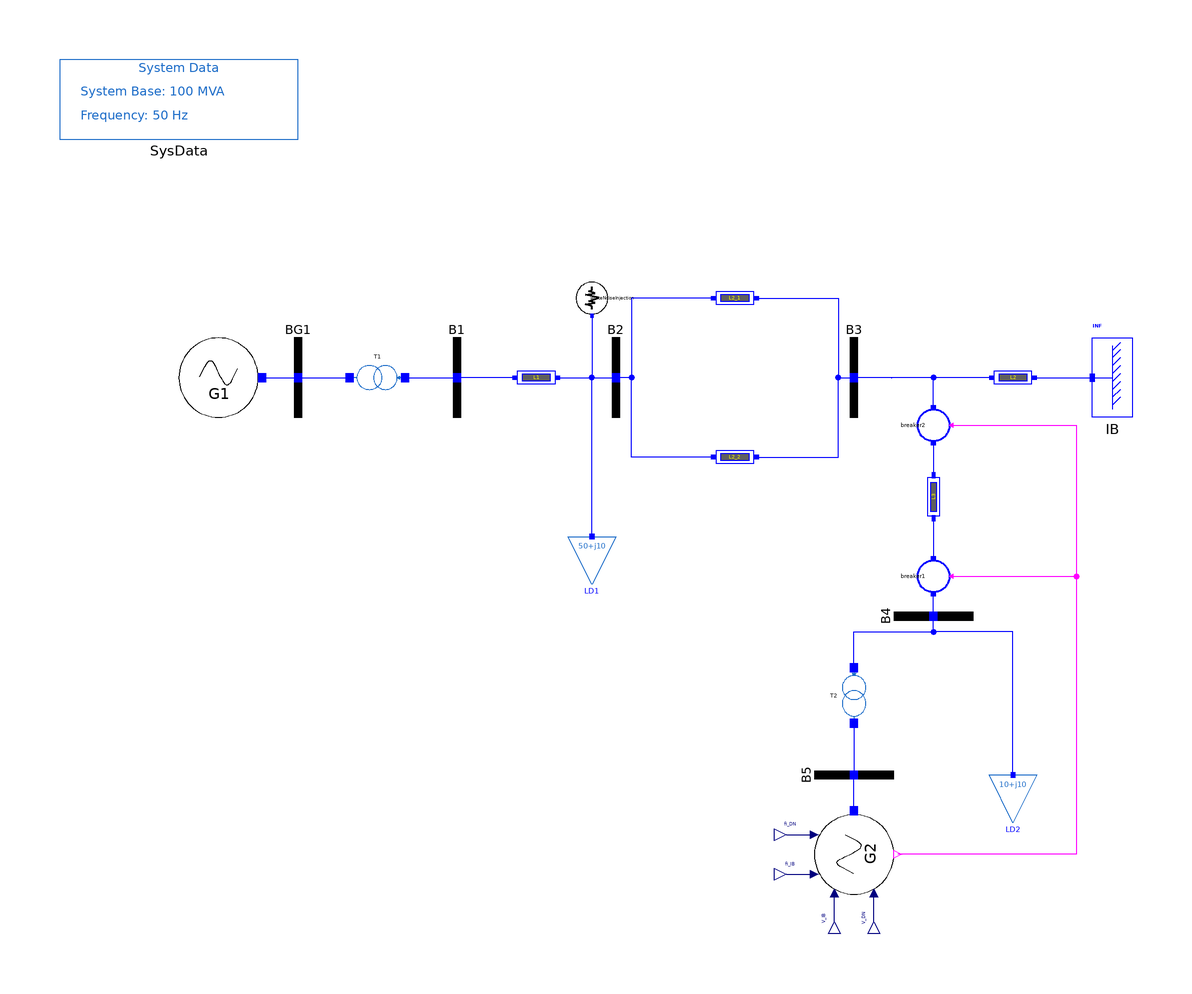

The Modelica model whose source follows is shown above as a component diagram (icons at their Placement, wires along their Line points).

model Network_Expanded_Noise
  extends Modelica.Icons.Example;
  OpenIPSL.Electrical.Buses.Bus BG1
    annotation (Placement(transformation(extent={{-90,30},{-70,50}})));
  OpenIPSL.Electrical.Buses.Bus B1
    annotation (Placement(transformation(extent={{-50,30},{-30,50}})));
  OpenIPSL.Electrical.Branches.PSSE.TwoWindingTransformer T1(
    R=0.001,
    X=0.2,
    G=0,
    B=0,
    VNOM1=220,
    VB1=220,
    VNOM2=24,
    VB2=24) annotation (Placement(transformation(
        extent={{-6,-4},{6,4}},
        rotation=180,
        origin={-60,40})));
  Generators.G1 G1(
    V_0=1,
    P_0=40,
    V_b=24,
    Q_0=11.9573,
    angle_0=6.40268)
    annotation (Placement(transformation(extent={{-110,30},{-90,50}})));
  OpenIPSL.Electrical.Branches.PwLine L1(
    R=0.001,
    X=0.2,
    G=0,
    B=0) annotation (Placement(transformation(extent={{-26,36},{-14,44}})));
  OpenIPSL.Electrical.Buses.Bus B2
    annotation (Placement(transformation(extent={{-10,30},{10,50}})));
  OpenIPSL.Electrical.Buses.Bus B3
    annotation (Placement(transformation(extent={{50,30},{70,50}})));
  OpenIPSL.Electrical.Branches.PwLine L2_1(
    R=0.0005,
    X=0.1,
    G=0,
    B=0) annotation (Placement(transformation(extent={{24,56},{36,64}})));
  OpenIPSL.Electrical.Branches.PwLine L2_2(
    R=0.0005,
    X=0.1,
    G=0,
    B=0) annotation (Placement(transformation(extent={{24,16},{36,24}})));
  OpenIPSL.Electrical.Machines.PSSE.GENCLS IB(
    V_b=220,
    V_0=1,
    angle_0=0,
    M_b=100,
    X_d=0.2,
    P_0=10.1028,
    Q_0=5.7583)
    annotation (Placement(transformation(extent={{130,30},{120,50}})));
  OpenIPSL.Electrical.Buses.Bus B4(angle_0=-6.160101, V_0=0.9291416)
    annotation (Placement(transformation(
        extent={{-10,-10},{10,10}},
        rotation=90,
        origin={80,-20})));
  OpenIPSL.Electrical.Branches.PwLine L3(
    R=0.001,
    X=0.2,
    G=0,
    B=0) annotation (Placement(transformation(
        extent={{-6,-4},{6,4}},
        rotation=-90,
        origin={80,10})));
  OpenIPSL.Electrical.Buses.Bus B5 annotation (Placement(transformation(
        extent={{-10,-10},{10,10}},
        rotation=90,
        origin={60,-60})));
  OpenIPSL.Electrical.Branches.PSSE.TwoWindingTransformer T2(
    G=0,
    B=0,
    VNOM1=220,
    VB1=220,
    VNOM2=24,
    VB2=24,
    R=0.005,
    X=0.1) annotation (Placement(transformation(
        extent={{-6,-4},{6,4}},
        rotation=270,
        origin={60,-40})));
  OpenIPSL.Electrical.Loads.PSSE.Load LD2(
    V_b=220,
    P_0=10,
    V_0=0.9893408,
    angle_0=-0.550183,
    Q_0=10) annotation (Placement(transformation(extent={{94,-72},{106,-60}})));
  Generators.G2 G2(
    V_0=1,
    angle_0=0,
    V_b=24,
    P_0=10.01022,
    Q_0=10.20433) annotation (Placement(transformation(
        extent={{-10,-10},{10,10}},
        rotation=90,
        origin={60,-80})));
  inner OpenIPSL.Electrical.SystemBase SysData(S_b=100, fn=50)
    annotation (Placement(transformation(extent={{-140,100},{-80,120}})));
  OpenIPSL.Electrical.Loads.PSSE.Load LD1(
    V_b=220,
    P_0=50,
    Q_0=10,
    V_0=0.9647,
    angle_0=-3.12989)
    annotation (Placement(transformation(extent={{-12,-12},{0,0}})));
  Breakers.Breaker breaker1 annotation (Placement(transformation(
        extent={{-4,4},{4,-4}},
        rotation=90,
        origin={80,-10})));
protected
  Modelica.Blocks.Interfaces.RealOutput V_IB annotation (Placement(
        transformation(
        extent={{-3,-3},{3,3}},
        rotation=90,
        origin={55,-97})));
  Modelica.Blocks.Interfaces.RealOutput V_DN annotation (Placement(
        transformation(
        extent={{-3,-3},{3,3}},
        rotation=90,
        origin={65,-97})));
  Modelica.Blocks.Interfaces.RealOutput fi_IB annotation (Placement(
        transformation(
        extent={{-3,-3},{3,3}},
        rotation=0,
        origin={43,-85})));
  Modelica.Blocks.Interfaces.RealOutput fi_DN annotation (Placement(
        transformation(
        extent={{-3,-3},{3,3}},
        rotation=0,
        origin={43,-75})));
public
  OpenIPSL.Electrical.Branches.PwLine L2(
    G=0,
    B=0,
    X=0.5,
    R=0.05) annotation (Placement(transformation(
        extent={{-6,-4},{6,4}},
        rotation=0,
        origin={100,40})));
  NoiseInjections.WhiteNoiseInjection whiteNoiseInjection(active_sigma=0.0001)
    annotation (Placement(transformation(
        extent={{-4,-4},{4,4}},
        rotation=90,
        origin={-6,60})));
  Breakers.Breaker breaker2 annotation (Placement(transformation(
        extent={{-4,4},{4,-4}},
        rotation=90,
        origin={80,28})));
equation
  V_IB = B3.V;
  fi_IB = B3.angle;
  V_DN = B4.V;
  fi_DN = B4.angle;

  connect(T1.p, B1.p)
    annotation (Line(points={{-53,40},{-46,40},{-40,40}}, color={0,0,255}));
  connect(BG1.p, T1.n)
    annotation (Line(points={{-80,40},{-67,40}}, color={0,0,255}));
  connect(G1.conn, BG1.p)
    annotation (Line(points={{-89,40},{-89,40},{-80,40}}, color={0,0,255}));
  connect(L1.n, B2.p)
    annotation (Line(points={{-14.6,40},{-14.6,40},{0,40}}, color={0,0,255}));
  connect(L1.p, B1.p) annotation (Line(points={{-25.4,40},{-25.4,40},{-40,40}},
        color={0,0,255}));
  connect(L2_2.n, B3.p) annotation (Line(points={{35.4,20},{56,20},{56,40},{60,
          40}}, color={0,0,255}));
  connect(L2_1.n, B3.p) annotation (Line(points={{35.4,60},{56,60},{56,40},{60,
          40}}, color={0,0,255}));
  connect(L2_1.p, B2.p) annotation (Line(points={{24.6,60},{24.6,60},{4,60},{4,
          40},{0,40}}, color={0,0,255}));
  connect(L2_2.p, B2.p) annotation (Line(points={{24.6,20},{4,20},{4,40},{0,40}},
        color={0,0,255}));
  connect(T2.p, B4.p) annotation (Line(points={{60,-33},{60,-24},{80,-24},{80,-20}},
        color={0,0,255}));
  connect(T2.n, B5.p)
    annotation (Line(points={{60,-47},{60,-53.5},{60,-60}}, color={0,0,255}));
  connect(LD2.p, B4.p) annotation (Line(points={{100,-60},{100,-24},{80,-24},{
          80,-20}}, color={0,0,255}));
  connect(G2.conn, B5.p)
    annotation (Line(points={{60,-69},{60,-60}}, color={0,0,255}));
  connect(LD1.p, B2.p)
    annotation (Line(points={{-6,0},{-6,40},{0,40}}, color={0,0,255}));
  connect(L3.n, breaker1.n)
    annotation (Line(points={{80,4.6},{80,-5.5}}, color={0,0,255}));
  connect(B4.p, breaker1.p)
    annotation (Line(points={{80,-20},{80,-14.5}}, color={0,0,255}));
  connect(V_IB, G2.V_IB)
    annotation (Line(points={{55,-97},{55,-96},{55,-89.8}}, color={0,0,127}));
  connect(breaker1.TRIGGER, G2.TRIGGER) annotation (Line(points={{84.5,-10},{
          116,-10},{116,-80},{71,-80}}, color={255,0,255}));
  connect(L2.p, B3.p) annotation (Line(points={{94.6,40},{80,40},{69.5,40},{
          69.5,40},{60,40}}, color={0,0,255}));
  connect(L2.n, IB.p)
    annotation (Line(points={{105.4,40},{120,40},{120,40}}, color={0,0,255}));
  connect(fi_IB, G2.fi_IB)
    annotation (Line(points={{43,-85},{46.5,-85},{50,-85}}, color={0,0,127}));
  connect(fi_DN, G2.fi_DN)
    annotation (Line(points={{43,-75},{46.5,-75},{50,-75}}, color={0,0,127}));
  connect(V_DN, G2.V_DN) annotation (Line(points={{65,-97},{65,-93.5},{65,-89.8}},
        color={0,0,127}));
  connect(whiteNoiseInjection.pin, B2.p) annotation (Line(points={{-6,55.6},{-6,
          55.6},{-6,40},{0,40}}, color={0,0,255}));
  connect(breaker2.n, B3.p) annotation (Line(points={{80,32.5},{80,40},{69.5,
          39.8496},{69.5,40},{60,40}}, color={0,0,255}));
  connect(breaker2.p, L3.p)
    annotation (Line(points={{80,23.5},{80,15.4},{80,15.4}}, color={0,0,255}));
  connect(breaker2.TRIGGER, G2.TRIGGER) annotation (Line(points={{84.5,28},{116,
          28},{116,-80},{71,-80}}, color={255,0,255}));
  annotation (Icon(coordinateSystem(preserveAspectRatio=false, extent={{-140,-120},
            {140,120}})), Diagram(coordinateSystem(preserveAspectRatio=false,
          extent={{-140,-120},{140,120}})));
end Network_Expanded_Noise;